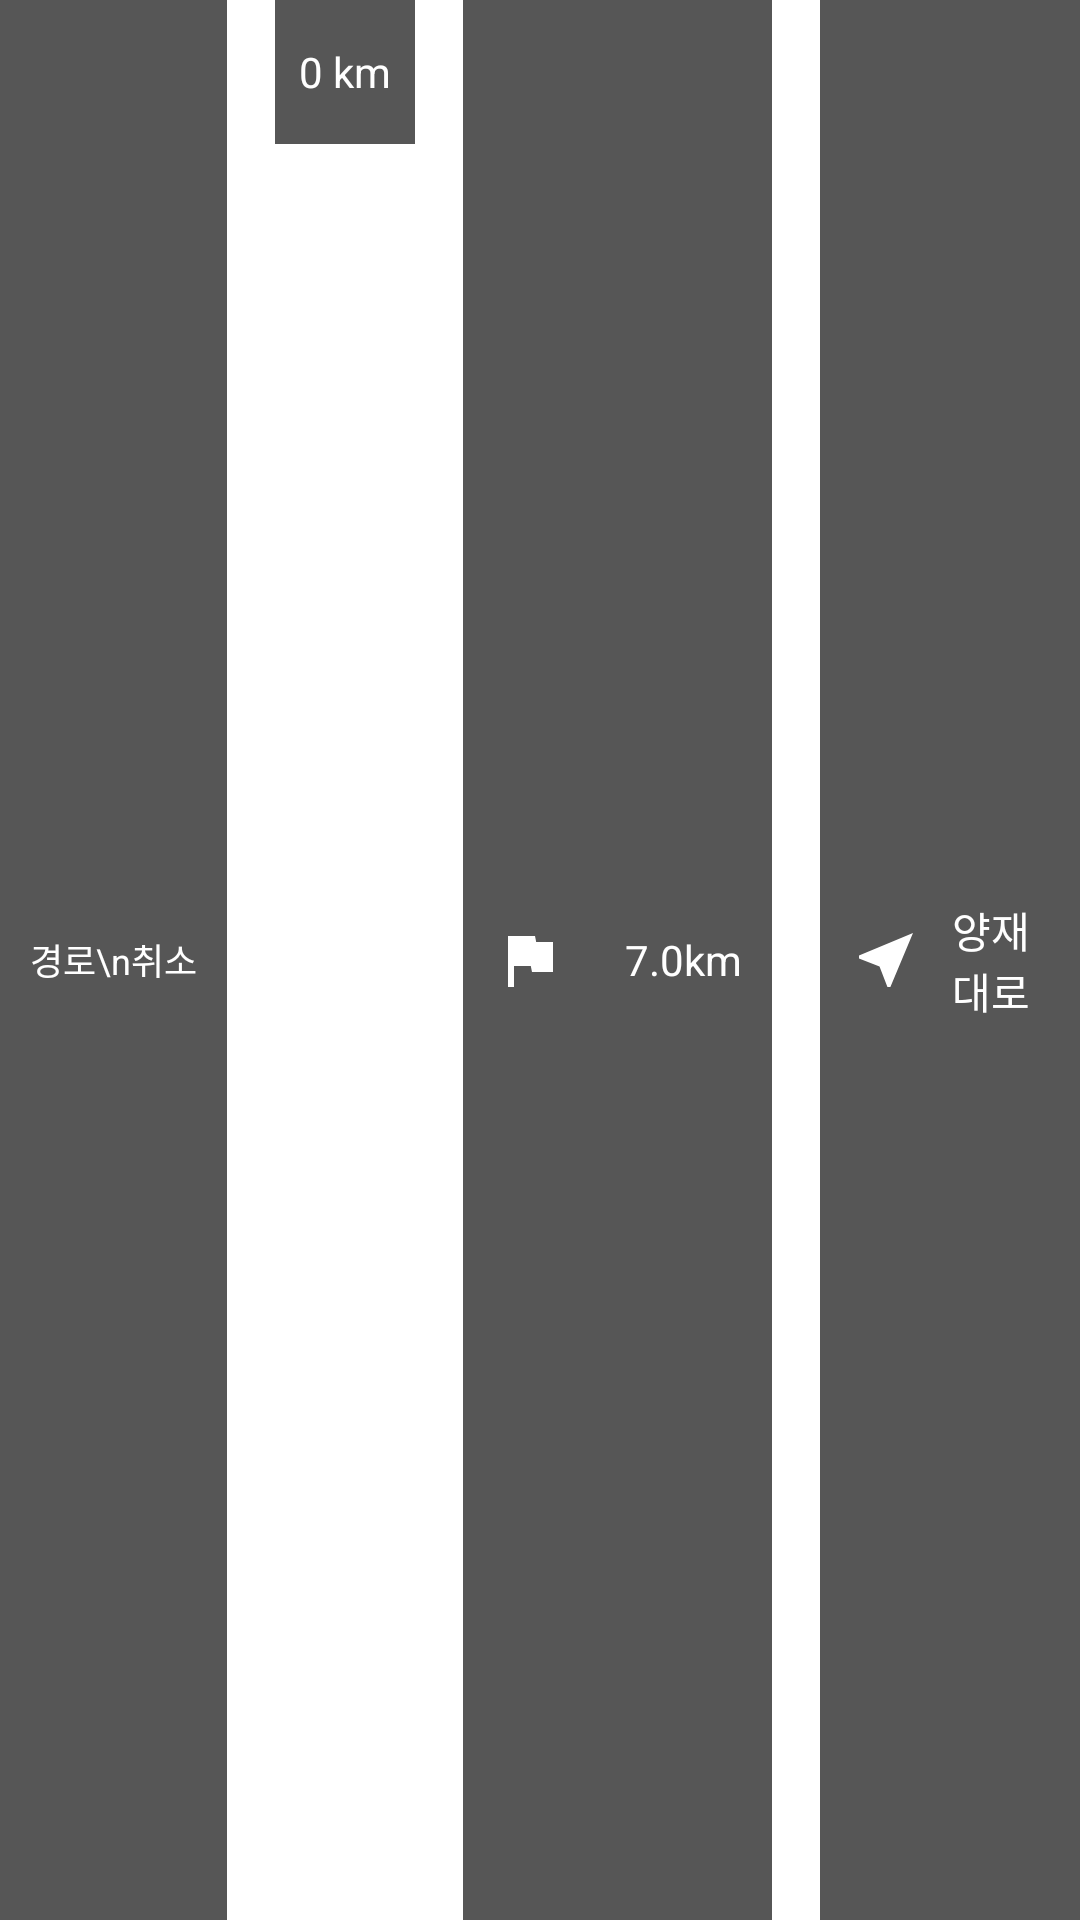

Write the Android layout XML for this screen, with the resource values it uses.
<!-- AndroidManifest.xml: application theme Theme.Sat_demo_map.FullScreen -->
<!-- res/layout/layout_bottom_route_info.xml -->
<?xml version="1.0" encoding="utf-8"?>
<LinearLayout
    xmlns:android="http://schemas.android.com/apk/res/android"
    android:layout_width="wrap_content"
    android:layout_height="45dp"
    android:orientation="horizontal"
    android:baselineAligned="false">

    
    <TextView
        android:layout_width="wrap_content"
        android:layout_height="match_parent"
        android:paddingHorizontal="10dp"
        android:gravity="center"
        android:text="경로\n취소"
        android:background="@drawable/bg_black_rounded_container"
        android:textColor="@android:color/white"
        android:textSize="12sp"/>


    <TextView
        android:id="@+id/text_speed"
        android:layout_width="wrap_content"
        android:layout_height="48dp"
        android:gravity="center"
        android:paddingHorizontal="8dp"
        android:layout_marginStart="16dp"
        android:background="@drawable/bg_black_rounded_container"
        android:textColor="@color/white"
        android:text="0 km"/>

    
    <LinearLayout
        android:id="@+id/section_arrival_info"
        android:layout_width="wrap_content"
        android:layout_height="match_parent"
        android:paddingHorizontal="10dp"
        android:background="@drawable/bg_black_rounded_container"
        android:orientation="horizontal"
        android:gravity="center"
        android:layout_marginStart="16dp"
        android:layout_marginEnd="16dp">

        <ImageView
            android:layout_width="24dp"
            android:layout_height="24dp"
            android:src="@drawable/ic_arrival_flag_white"/>
        <LinearLayout
            android:layout_width="wrap_content"
            android:layout_height="wrap_content"
            android:gravity="end"
            android:layout_marginStart="20dp"
            android:orientation="vertical">


            <TextView
                android:id="@+id/text_total_remaining_distance"
                android:layout_width="wrap_content"
                android:layout_height="wrap_content"
                android:text="7.0km"
                android:textColor="@android:color/white"
                android:textSize="14sp"/>
        </LinearLayout>


    </LinearLayout>

    
    <LinearLayout
        android:id="@+id/section_next_route"
        android:layout_width="wrap_content"
        android:layout_height="match_parent"
        android:paddingHorizontal="10dp"
        android:background="@drawable/bg_black_rounded_container"
        android:orientation="horizontal"
        android:gravity="center_vertical">

        <ImageView
            android:layout_width="24dp"
            android:layout_height="24dp"
            android:src="@drawable/ic_road_sign_white"/>

        <TextView
            android:id="@+id/text_next_road_name"
            android:layout_width="wrap_content"
            android:layout_height="wrap_content"
            android:layout_marginStart="10dp"
            android:minWidth="200dp"
            android:text="양재대로"
            android:textColor="@android:color/white"
            android:textSize="14sp"/>
    </LinearLayout>

</LinearLayout>
<!-- resources referenced by this layout -->
<resources>
  <color name="white">#FFFFFFFF</color>
  <!-- drawable bg_black_rounded_container (drawable) -->
  <shape xmlns:android="http://schemas.android.com/apk/res/android"
      android:shape="rectangle">
      <solid android:color="#CC2C2C2C" /> 
      <corners android:radius="0dp" />
  </shape>
  <!-- drawable ic_arrival_flag_white (drawable) -->
  <?xml version="1.0" encoding="utf-8"?>
  <vector xmlns:android="http://schemas.android.com/apk/res/android"
      android:width="24dp"
      android:height="24dp"
      android:viewportWidth="24"
      android:viewportHeight="24"
      android:tint="@android:color/white">
      <path
          android:fillColor="@android:color/white"
          android:pathData="M14.4,6L14,4H5v17h2v-7h5.6l0.4,2h7V6z"/>
  </vector>
  <!-- drawable ic_road_sign_white (drawable) -->
  <?xml version="1.0" encoding="utf-8"?>
  <vector xmlns:android="http://schemas.android.com/apk/res/android"
      android:width="24dp"
      android:height="24dp"
      android:viewportWidth="24"
      android:viewportHeight="24"
      android:tint="@android:color/white">
      <path
          android:fillColor="@android:color/white"
          android:pathData="M21,3L3,10.53v0.98l6.84,2.65L12.48,21h0.98L21,3z"/>
  </vector>
  <style name="Theme.Sat_demo_map.FullScreen" parent="Theme.MaterialComponents.DayNight.NoActionBar">
          <item name="android:windowFullscreen">true</item>
      </style>
</resources>
